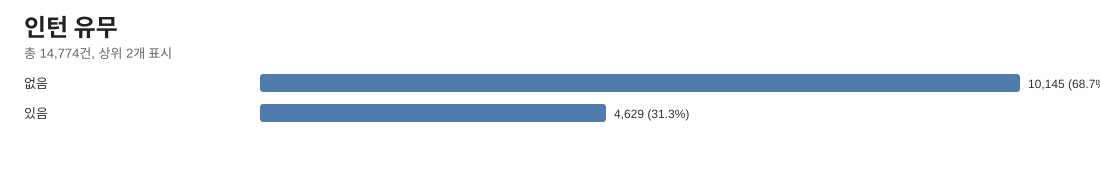

The table this chart was drawn from, first rows:
항목, 건수, 비율
없음, 10145, 0.6867
있음, 4629, 0.3133
